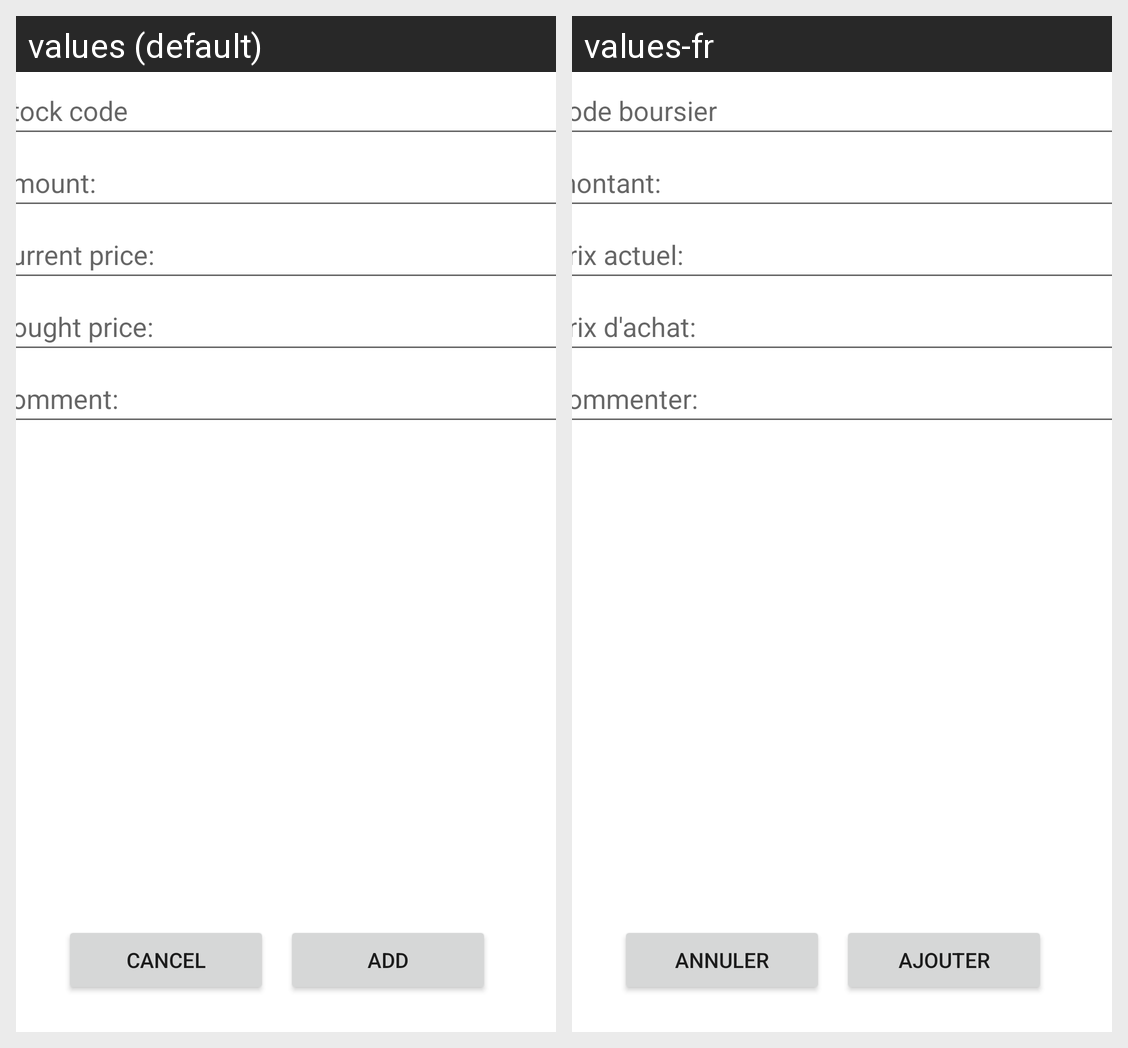

The same Android screen rendered under two of its app's locales, left to right. List the strings drawn on it with the default value and each locale's translation.
Android screen res/layout/add_fragment.xml rendered under 2 locales, left to right: values (default), values-fr. Device: Nexus 5 (rendered at 1080×1920; each locale shown at half size, 540×960, under a caption strip naming it); theme Theme.MyStockTracker.
Strings drawn on this screen, with the default value and each locale's value (text and hints the layout hard-codes, and strings that could not be matched under every locale, appear in the picture but are not listed):

stock_code
  values: stock code
  values-fr: code boursier

amount
  values: amount:
  values-fr: montant:

current_price
  values: current price:
  values-fr: prix actuel:

bought_price
  values: bought price:
  values-fr: prix d'achat:

comment
  values: comment:
  values-fr: commenter:

cancel
  values: cancel
  values-fr: annuler

add
  values: add
  values-fr: ajouter
